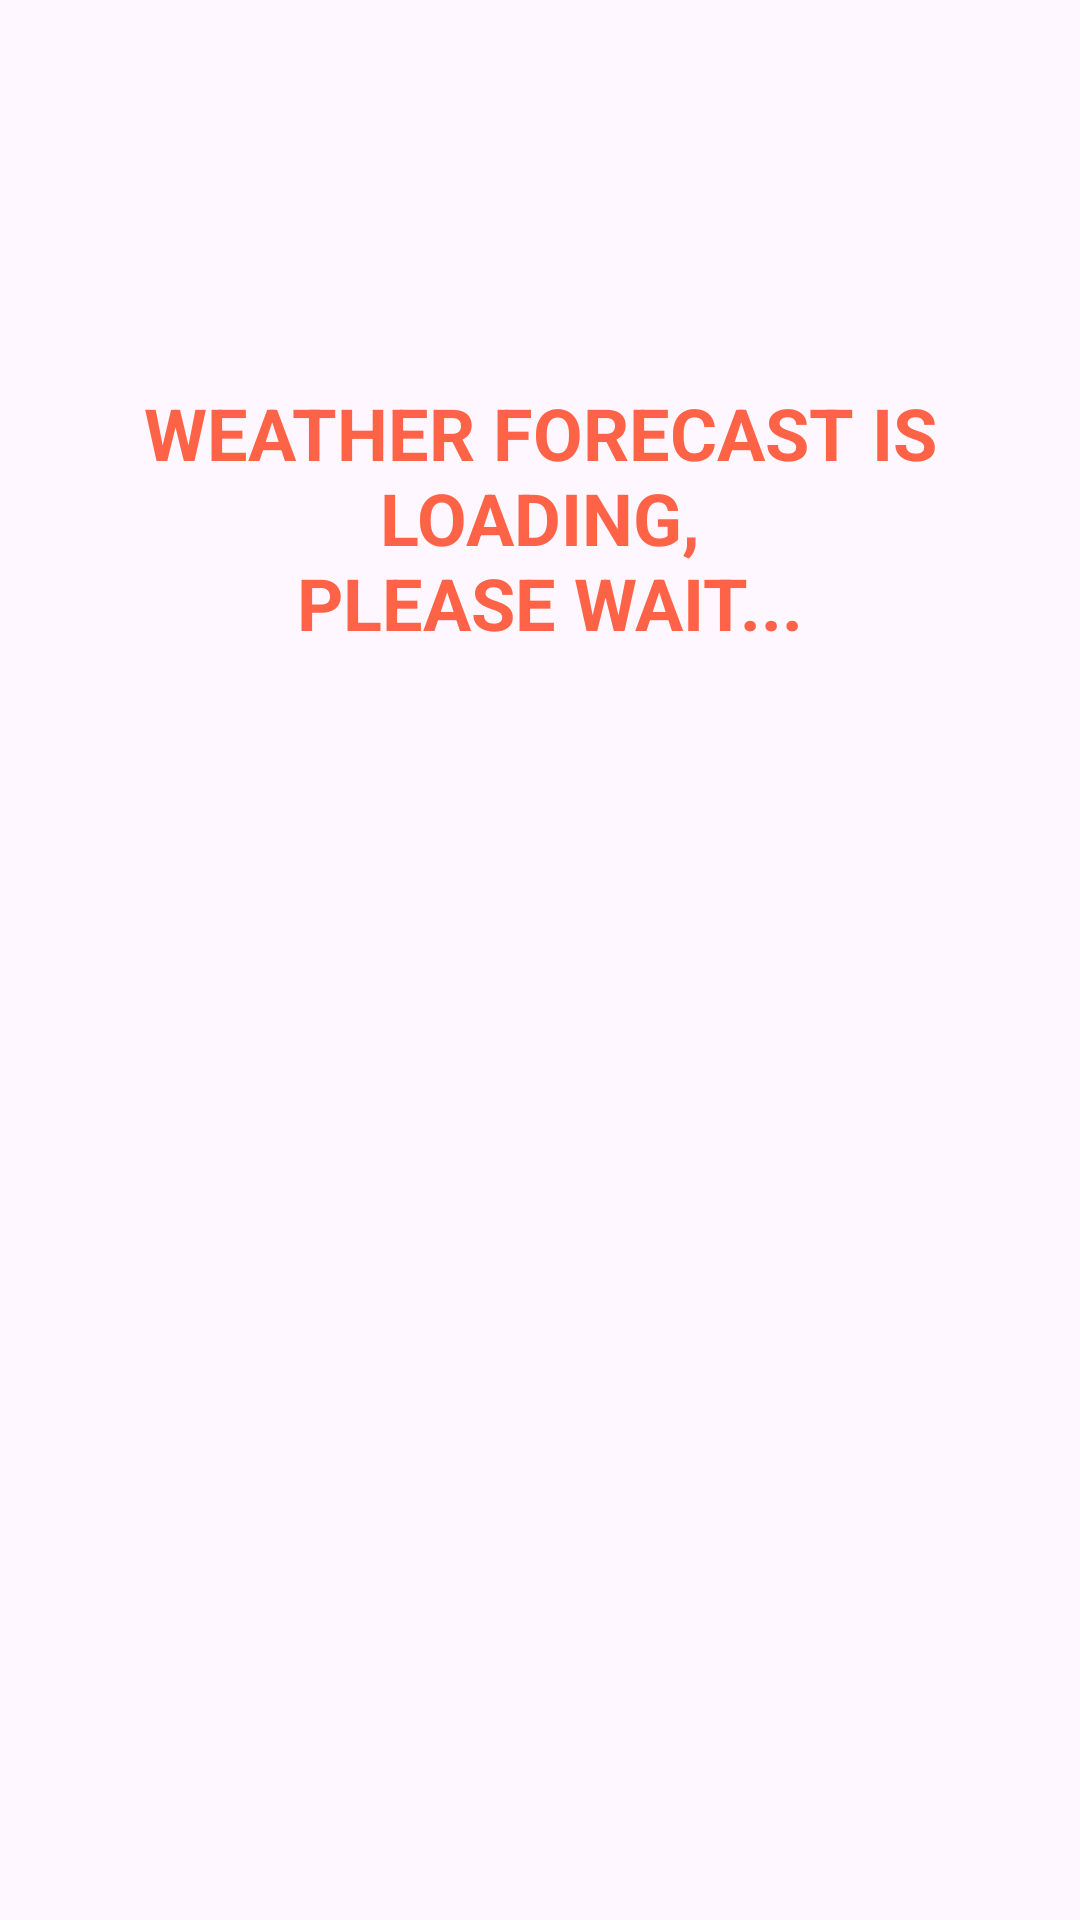

Here is an Android app screen rendered from its layout file. Give the layout XML and the strings, colors and styles it references.
<!-- AndroidManifest.xml: application theme Theme.WeatherTestApp -->
<!-- res/layout/fragment_splash.xml -->
<?xml version="1.0" encoding="utf-8"?>
<FrameLayout xmlns:android="http://schemas.android.com/apk/res/android"
    xmlns:tools="http://schemas.android.com/tools"
    android:layout_width="match_parent"
    android:layout_height="match_parent"
    tools:context=".presentation.SplashFragment">

    <TextView
        android:id="@+id/tv_loading_label"
        style="@style/ButtonTextStyle"
        android:layout_width="wrap_content"
        android:layout_height="wrap_content"
        android:layout_gravity="center_horizontal"
        android:layout_marginTop="128dp"
        android:gravity="center"
        android:text="@string/WEATHER_FORECAST_IS_"
        android:textColor="@color/potato_red"
        android:textSize="24sp" />

    <ProgressBar
        android:id="@+id/senior_prog_bar"
        android:layout_width="106dp"
        android:layout_height="106dp"
        android:layout_gravity="center"
        android:indeterminateTint="@color/potato_red" />

    <ProgressBar
        android:id="@+id/middle_prog_bar"
        android:layout_width="80dp"
        android:layout_height="80dp"
        android:layout_gravity="center"
        android:indeterminateTint="@color/potato_red" />

    <ProgressBar
        android:id="@+id/junior_prog_bar"
        android:layout_width="60dp"
        android:layout_height="60dp"
        android:layout_gravity="center"
        android:indeterminateTint="@color/potato_red" />

</FrameLayout>
<!-- resources referenced by this layout -->
<resources>
  <color name="potato_red">#FF6347</color>
  <string name="WEATHER_FORECAST_IS_">Weather forecast is loading,\n please wait...</string>
  <style name="ButtonTextStyle" parent="TextAppearance.AppCompat">
          <item name="android:textStyle">bold</item>
          <item name="android:textColor">@color/red</item>
          <item name="android:textSize">18sp</item>
          <item name="android:textAllCaps">true</item>
      </style>
  <style name="Theme.WeatherTestApp" parent="Base.Theme.WeatherTestApp" />
  <color name="red">#F44336</color>
  <style name="Base.Theme.WeatherTestApp" parent="Theme.Material3.DayNight.NoActionBar">
          
          
      </style>
</resources>
